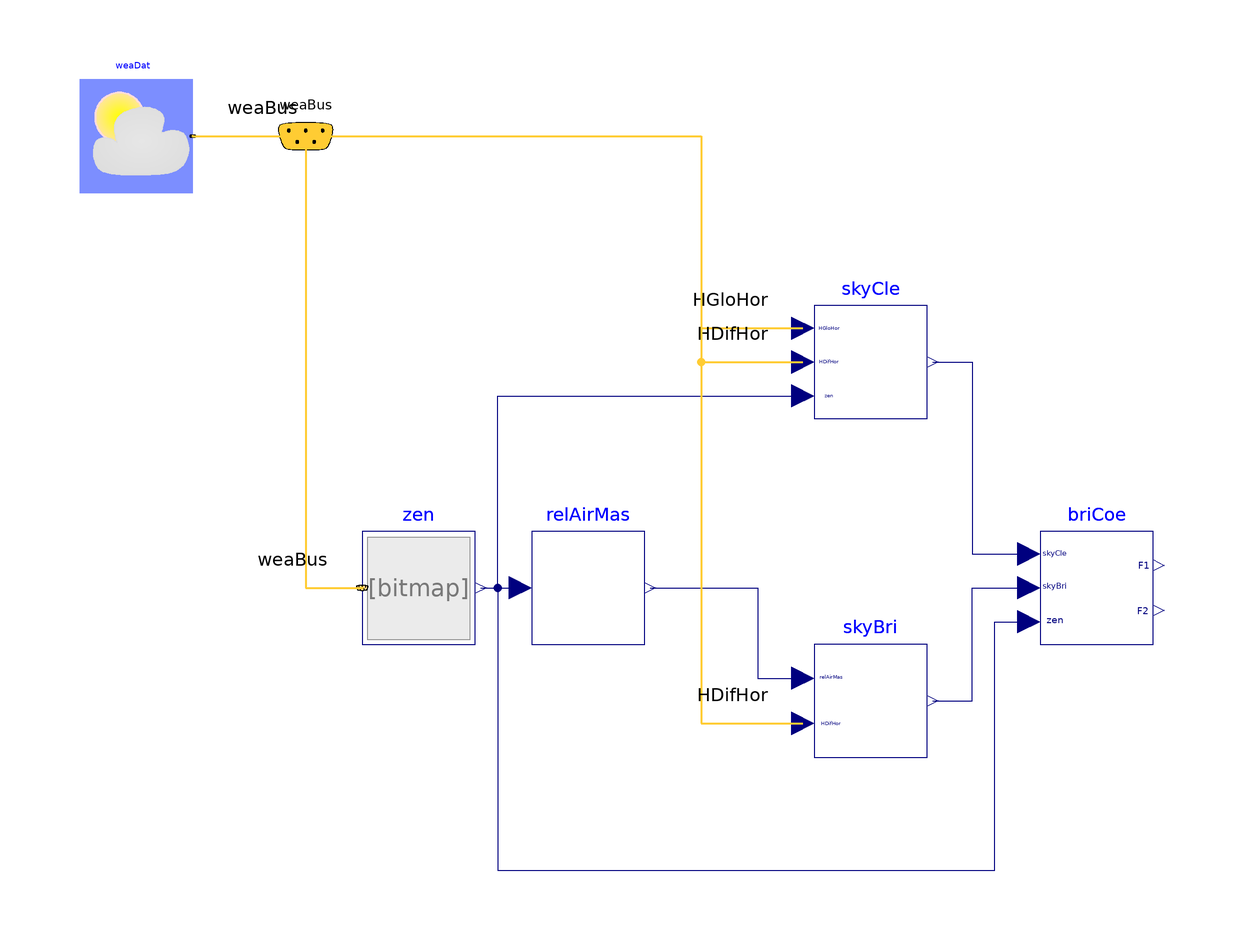

The component connection diagram of the Modelica model below, drawn from its own Placement and Line annotations.

model BrighteningCoefficient "Test model for brightening coeffcients"
  extends Modelica.Icons.Example;
  BrineGrid.BoundaryConditions.SolarGeometry.ZenithAngle zen(lat=
        0.6457718232379)
    annotation (Placement(transformation(extent={{-40,-20},{-20,0}})));
  BrineGrid.BoundaryConditions.SolarIrradiation.BaseClasses.SkyClearness skyCle
    annotation (Placement(transformation(extent={{40,20},{60,40}})));
  BrineGrid.BoundaryConditions.SolarIrradiation.BaseClasses.BrighteningCoefficient
    briCoe annotation (Placement(transformation(extent={{80,-20},{100,0}})));
  BrineGrid.BoundaryConditions.SolarIrradiation.BaseClasses.RelativeAirMass
    relAirMas annotation (Placement(transformation(extent={{-10,-20},{10,0}})));
  BrineGrid.BoundaryConditions.SolarIrradiation.BaseClasses.SkyBrightness
    skyBri annotation (Placement(transformation(extent={{40,-40},{60,-20}})));
  BrineGrid.BoundaryConditions.WeatherData.ReaderTMY3 weaDat(filNam=
        "modelica://BrineGrid/Resources/weatherdata/USA_CA_San.Francisco.Intl.AP.724940_TMY3.mos")
    annotation (Placement(transformation(extent={{-90,60},{-70,80}})));
  BrineGrid.BoundaryConditions.WeatherData.Bus weaBus annotation (Placement(
        transformation(extent={{-60,60},{-40,80}}),
                                                  iconTransformation(extent={{-20,
            60},{-20,60}})));
equation
  connect(zen.y, skyCle.zen) annotation (Line(
      points={{-19,-10},{-16,-10},{-16,24},{38,24}},
      color={0,0,127}));
  connect(relAirMas.relAirMas, skyBri.relAirMas) annotation (Line(
      points={{11,-10},{30,-10},{30,-26},{38,-26}},
      color={0,0,127}));
  connect(zen.y, relAirMas.zen) annotation (Line(
      points={{-19,-10},{-12,-10}},
      color={0,0,127}));
  connect(skyBri.skyBri, briCoe.skyBri) annotation (Line(
      points={{61,-30},{68,-30},{68,-10},{78,-10}},
      color={0,0,127}));
  connect(skyCle.skyCle, briCoe.skyCle) annotation (Line(
      points={{61,30},{68,30},{68,-4},{78,-4}},
      color={0,0,127}));
  connect(zen.y, briCoe.zen) annotation (Line(
      points={{-19,-10},{-16,-10},{-16,-60},{72,-60},{72,-16},{78,-16}},
      color={0,0,127}));
  connect(weaDat.weaBus, weaBus) annotation (Line(
      points={{-70,70},{-50,70}},
      color={255,204,51},
      thickness=0.5), Text(
      string="%second",
      index=1,
      extent={{6,3},{6,3}}));
  connect(weaBus.HGloHor, skyCle.HGloHor) annotation (Line(
      points={{-50,70},{20,70},{20,36},{38,36}},
      color={255,204,51},
      thickness=0.5), Text(
      string="%first",
      index=-1,
      extent={{-6,3},{-6,3}}));
  connect(weaBus.HDifHor, skyCle.HDifHor) annotation (Line(
      points={{-50,70},{20,70},{20,30},{38,30}},
      color={255,204,51},
      thickness=0.5), Text(
      string="%first",
      index=-1,
      extent={{-6,3},{-6,3}}));
  connect(weaBus.HDifHor, skyBri.HDifHor) annotation (Line(
      points={{-50,70},{20,70},{20,-34},{38,-34}},
      color={255,204,51},
      thickness=0.5), Text(
      string="%first",
      index=-1,
      extent={{-6,3},{-6,3}}));
  connect(weaBus, zen.weaBus) annotation (Line(
      points={{-50,70},{-50,70},{-50,28},{-50,28},{-50,-10},{-40,-10}},
      color={255,204,51},
      thickness=0.5), Text(
      string="%first",
      index=-1,
      extent={{-6,3},{-6,3}}));
  annotation (
Documentation(info="<html>
<p>
This example computes the circumsolar and horizon brightening coefficients.
</p>
</html>", revisions="<html>
<ul>
<li>
May 25, 2010, by Wangda Zuo:<br/>
First implementation.
</li>
</ul>
</html>"),
experiment(StopTime=8640000),
__Dymola_Commands(file="modelica://BrineGrid/Resources/Scripts/Dymola/BoundaryConditions/SolarIrradiation/BaseClasses/Examples/BrighteningCoefficient.mos" "run"));
end BrighteningCoefficient;